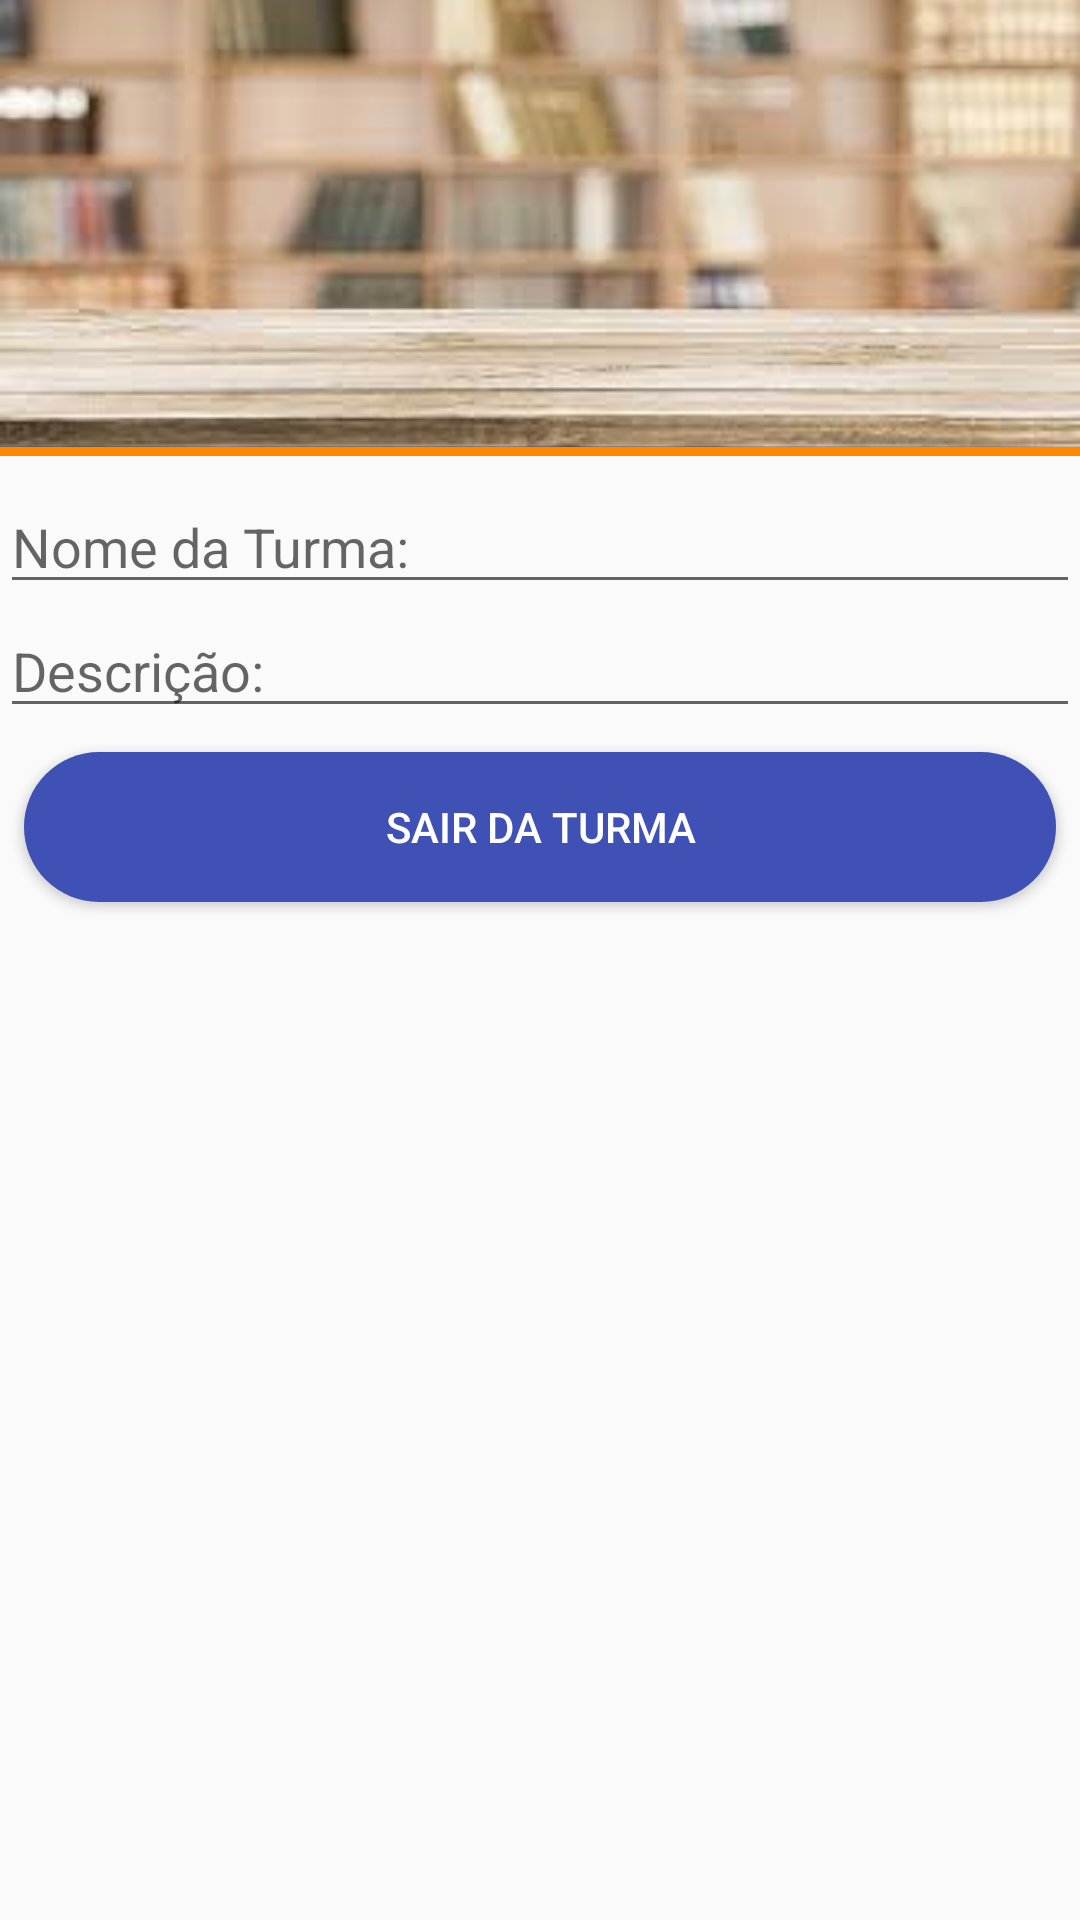

Android layout source for this screen:
<!-- AndroidManifest.xml: application theme AppTheme -->
<!-- res/layout/activity_configuracoes_turma.xml -->
<?xml version="1.0" encoding="utf-8"?>
<android.support.constraint.ConstraintLayout xmlns:android="http://schemas.android.com/apk/res/android"
    xmlns:app="http://schemas.android.com/apk/res-auto"
    xmlns:tools="http://schemas.android.com/tools"
    android:layout_width="match_parent"
    android:layout_height="match_parent"
    tools:context=".view.EntrarNaTurmaActivity">


    <Button
        android:id="@+id/settings_turma_botao_foto"
        android:layout_width="56dp"
        android:layout_height="56dp"
        android:layout_alignParentRight="true"
        android:layout_alignParentBottom="true"
        android:layout_marginStart="8dp"
        android:layout_marginLeft="8dp"
        android:layout_marginTop="116dp"
        android:layout_marginEnd="8dp"
        android:layout_marginRight="8dp"
        android:background="@drawable/fundo_cam"
        app:layout_constraintEnd_toEndOf="parent"
        app:layout_constraintHorizontal_bias="1.0"
        app:layout_constraintStart_toStartOf="parent"
        app:layout_constraintTop_toTopOf="parent" />

    <ImageView
        android:id="@+id/settings_turma_imageView"
        android:layout_width="0dp"
        android:layout_height="149dp"
        android:scaleType="centerCrop"
        android:src="@drawable/background_turmas"
        app:layout_constraintBottom_toBottomOf="parent"
        app:layout_constraintEnd_toEndOf="parent"
        app:layout_constraintStart_toStartOf="parent"
        app:layout_constraintTop_toTopOf="parent"
        app:layout_constraintVertical_bias="0.0" />

    <View
        android:id="@+id/settings_turma_divisor"
        android:layout_width="0dp"
        android:layout_height="3dp"
        android:background="@android:color/holo_orange_dark"
        app:layout_constraintStart_toStartOf="parent"
        app:layout_constraintEnd_toEndOf="parent"
        app:layout_constraintTop_toBottomOf="@id/settings_turma_imageView"
        ></View>


    <EditText
        android:id="@+id/settings_turma_nome"
        android:layout_width="0dp"
        android:layout_height="wrap_content"
        android:layout_marginTop="8dp"
        android:hint="Nome da Turma:"
        app:layout_constraintEnd_toEndOf="parent"
        app:layout_constraintHorizontal_bias="0.0"
        app:layout_constraintStart_toStartOf="parent"
        app:layout_constraintTop_toBottomOf="@+id/settings_turma_divisor" />


    <EditText
        android:id="@+id/settings_turma_descricao"
        android:layout_width="0dp"
        android:layout_height="wrap_content"
        android:hint="Descrição:"
        app:layout_constraintEnd_toEndOf="parent"
        app:layout_constraintHorizontal_bias="0.0"
        app:layout_constraintStart_toStartOf="parent"
        app:layout_constraintTop_toBottomOf="@+id/settings_turma_nome"
        tools:layout_editor_absoluteY="167dp" />

    <Button
        android:id="@+id/settings_turma_sair"
        android:layout_width="0dp"
        android:layout_height="50dp"
        android:layout_marginStart="8dp"
        android:layout_marginLeft="8dp"
        android:layout_marginTop="8dp"
        android:layout_marginEnd="8dp"
        android:layout_marginRight="8dp"
        android:background="@drawable/bg_buttom_rounded"
        android:text="Sair da Turma"
        android:textColor="@android:color/white"
        app:layout_constraintEnd_toEndOf="parent"
        app:layout_constraintStart_toStartOf="parent"
        app:layout_constraintTop_toBottomOf="@+id/settings_turma_descricao" />


</android.support.constraint.ConstraintLayout>
<!-- resources referenced by this layout -->
<resources>
  <!-- drawable background_turmas: png bitmap (drawable, 6119 bytes) -->
  <!-- drawable bg_buttom_rounded (drawable) -->
  <?xml version="1.0" encoding="utf-8"?>
  <shape xmlns:android="http://schemas.android.com/apk/res/android">
          <solid android:color="@color/colorPrimary"></solid>
              <corners android:radius="25dp"></corners>
  
  </shape>
  <!-- drawable fundo_cam (drawable) -->
  <?xml version="1.0" encoding="utf-8"?>
  <layer-list xmlns:android="http://schemas.android.com/apk/res/android">
  
      <item>
      <shape
  
          android:shape="oval">
  
          <solid android:color="#ff0000"/>
          <padding android:bottom="10dp"
              android:left="10dp"
              android:right="10dp"
              android:top="10dp"/>
      </shape>
  
      </item>
  
      <item android:drawable="@drawable/ic_camera">
  
  
      </item>
  
  </layer-list>
  <style name="AppTheme" parent="Theme.AppCompat.Light.DarkActionBar">
          
          <item name="colorPrimary">@color/colorPrimary</item>
          <item name="colorPrimaryDark">@color/colorPrimaryDark</item>
          <item name="colorAccent">@color/colorAccent</item>
      </style>
  <color name="colorPrimary">#3F51B5</color>
  <color name="colorPrimaryDark">#303F9F</color>
  <color name="colorAccent">#FF4081</color>
</resources>
